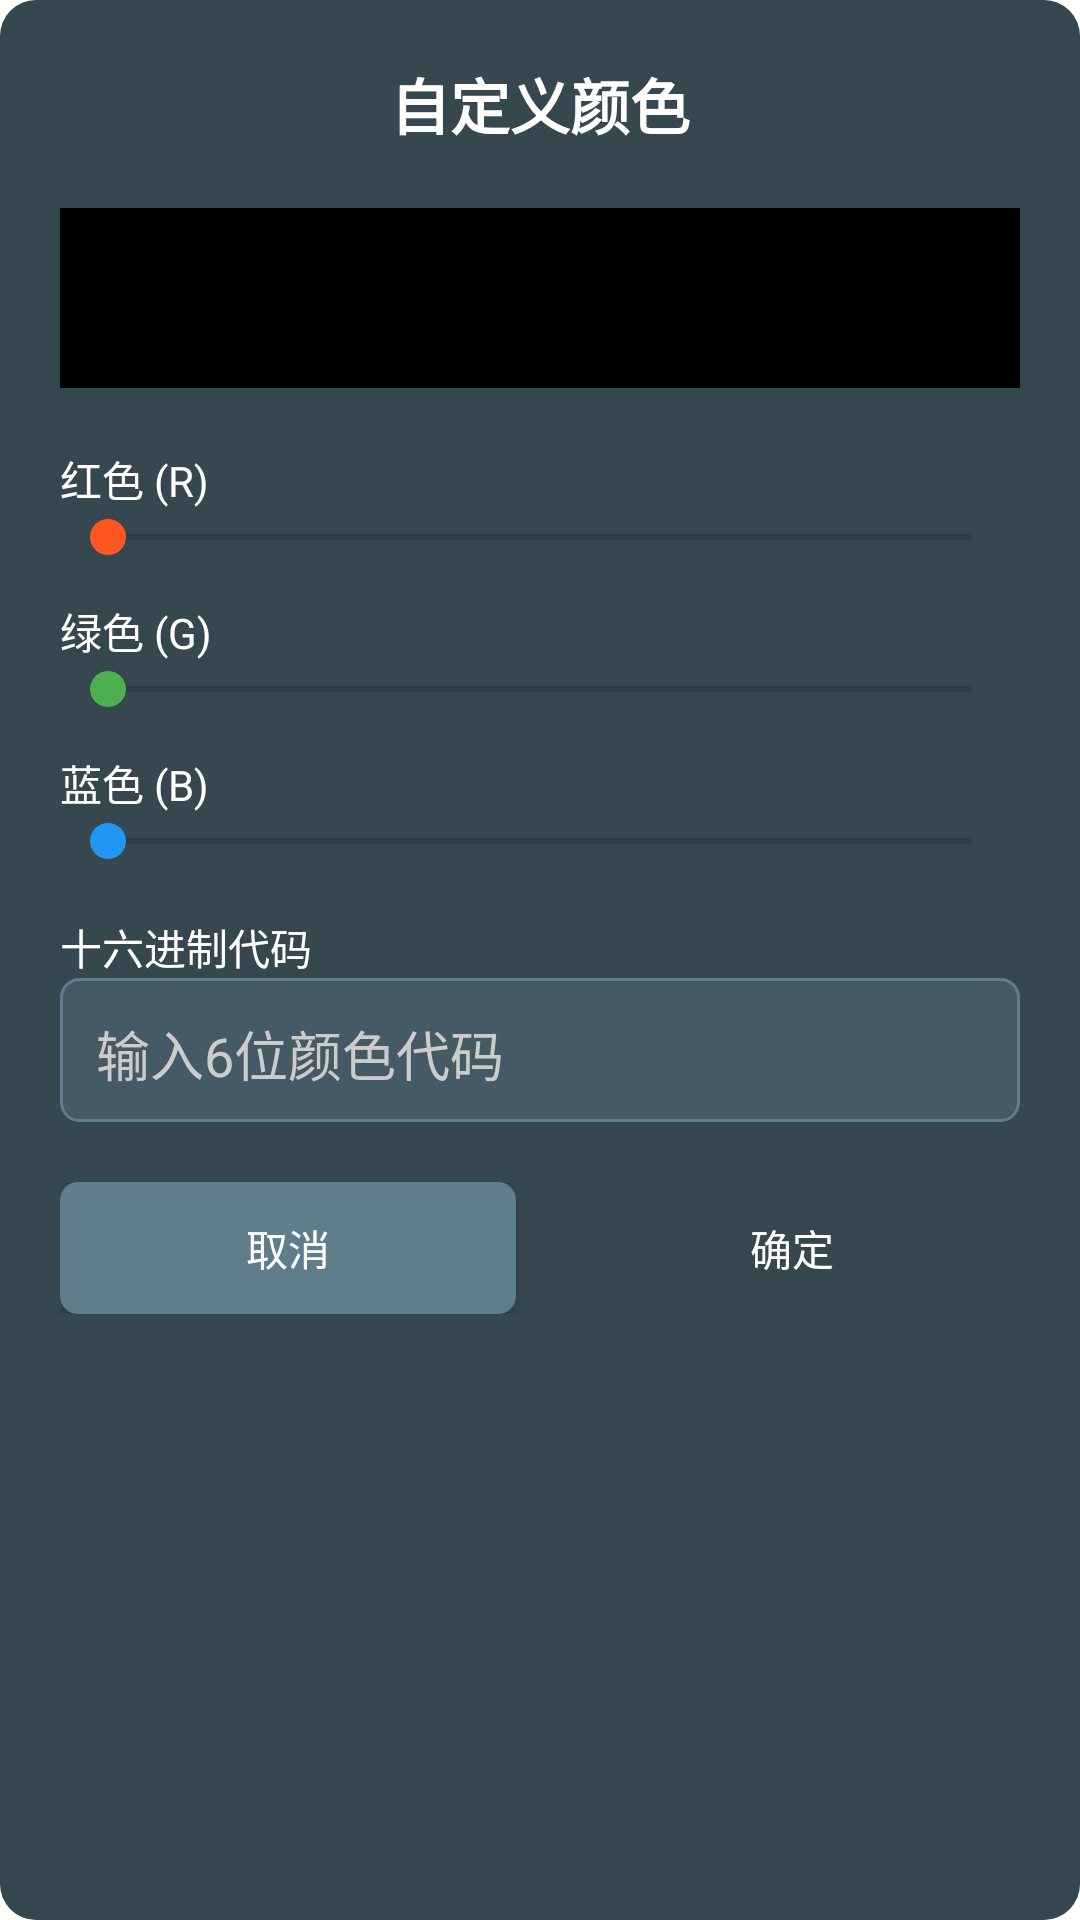

Produce the Android XML layout that renders to this screen, including the resource entries it uses.
<!-- AndroidManifest.xml: application theme Theme.MiniDoodle -->
<!-- res/layout/dialog_color_picker.xml -->
<?xml version="1.0" encoding="utf-8"?>
<LinearLayout xmlns:android="http://schemas.android.com/apk/res/android"
    android:layout_width="320dp"
    android:layout_height="wrap_content"
    android:orientation="vertical"
    android:padding="20dp"
    android:background="@drawable/dialog_background">

    <TextView
        android:layout_width="match_parent"
        android:layout_height="wrap_content"
        android:text="自定义颜色"
        android:textColor="#FFFFFF"
        android:textSize="20sp"
        android:textStyle="bold"
        android:gravity="center"
        android:layout_marginBottom="20dp" />

    
    <View
        android:id="@+id/colorPreview"
        android:layout_width="match_parent"
        android:layout_height="60dp"
        android:background="#000000"
        android:layout_marginBottom="20dp" />

    
    <TextView
        android:layout_width="wrap_content"
        android:layout_height="wrap_content"
        android:text="红色 (R)"
        android:textColor="#FFFFFF"
        android:textSize="14sp" />

    <SeekBar
        android:id="@+id/redSeekBar"
        android:layout_width="match_parent"
        android:layout_height="wrap_content"
        android:max="255"
        android:progressTint="#FF5722"
        android:thumbTint="#FF5722"
        android:layout_marginBottom="12dp" />

    <TextView
        android:layout_width="wrap_content"
        android:layout_height="wrap_content"
        android:text="绿色 (G)"
        android:textColor="#FFFFFF"
        android:textSize="14sp" />

    <SeekBar
        android:id="@+id/greenSeekBar"
        android:layout_width="match_parent"
        android:layout_height="wrap_content"
        android:max="255"
        android:progressTint="#4CAF50"
        android:thumbTint="#4CAF50"
        android:layout_marginBottom="12dp" />

    <TextView
        android:layout_width="wrap_content"
        android:layout_height="wrap_content"
        android:text="蓝色 (B)"
        android:textColor="#FFFFFF"
        android:textSize="14sp" />

    <SeekBar
        android:id="@+id/blueSeekBar"
        android:layout_width="match_parent"
        android:layout_height="wrap_content"
        android:max="255"
        android:progressTint="#2196F3"
        android:thumbTint="#2196F3"
        android:layout_marginBottom="16dp" />

    
    <TextView
        android:layout_width="wrap_content"
        android:layout_height="wrap_content"
        android:text="十六进制代码"
        android:textColor="#FFFFFF"
        android:textSize="14sp" />

    <EditText
        android:id="@+id/hexEditText"
        android:layout_width="match_parent"
        android:layout_height="48dp"
        android:background="@drawable/edittext_background"
        android:textColor="#FFFFFF"
        android:textColorHint="#CCCCCC"
        android:hint="输入6位颜色代码"
        android:maxLength="6"
        android:inputType="textCapCharacters"
        android:padding="12dp"
        android:layout_marginBottom="20dp" />

    
    <LinearLayout
        android:layout_width="match_parent"
        android:layout_height="wrap_content"
        android:orientation="horizontal">

        <Button
            android:id="@+id/cancelBtn"
            android:layout_width="0dp"
            android:layout_height="44dp"
            android:layout_weight="1"
            android:text="取消"
            android:textColor="#FFFFFF"
            android:background="@drawable/cancel_button_background"
            android:layout_marginEnd="8dp" />

        <Button
            android:id="@+id/selectColorBtn"
            android:layout_width="0dp"
            android:layout_height="44dp"
            android:layout_weight="1"
            android:text="确定"
            android:textColor="#FFFFFF"
            android:background="@drawable/confirm_button_background"
            android:layout_marginStart="8dp" />

    </LinearLayout>

</LinearLayout>
<!-- resources referenced by this layout -->
<resources>
  <!-- drawable cancel_button_background (drawable) -->
  <?xml version="1.0" encoding="utf-8"?>
  <shape xmlns:android="http://schemas.android.com/apk/res/android">
      <solid android:color="#607D8B" />
      <corners android:radius="6dp" />
  </shape>
  <!-- drawable dialog_background (drawable) -->
  <?xml version="1.0" encoding="utf-8"?>
  <shape xmlns:android="http://schemas.android.com/apk/res/android">
      <solid android:color="#37474F" />
      <corners android:radius="12dp" />
  </shape>
  <!-- drawable edittext_background (drawable) -->
  <?xml version="1.0" encoding="utf-8"?>
  <shape xmlns:android="http://schemas.android.com/apk/res/android">
      <solid android:color="#455A64" />
      <corners android:radius="6dp" />
      <stroke android:width="1dp" android:color="#607D8B" />
  </shape>
  <style name="Theme.MiniDoodle" parent="Theme.MaterialComponents.DayNight.DarkActionBar">
          
          <item name="colorPrimary">@color/purple_500</item>
          <item name="colorPrimaryVariant">@color/purple_700</item>
          <item name="colorOnPrimary">@color/white</item>
          
          <item name="colorSecondary">@color/teal_200</item>
          <item name="colorSecondaryVariant">@color/teal_700</item>
          <item name="colorOnSecondary">@color/black</item>
          
          <item name="android:statusBarColor">?attr/colorPrimaryVariant</item>
          
      </style>
  <!-- not gathered from this repository: default colours our renderer supplied (Android Studio template values) -->
  <color name="purple_500">#FF6200EE</color>
  <color name="purple_700">#FF3700B3</color>
  <color name="teal_200">#FF03DAC5</color>
  <color name="teal_700">#FF018786</color>
  <color name="black">#FF000000</color>
  <color name="white">#FFFFFFFF</color>
</resources>
